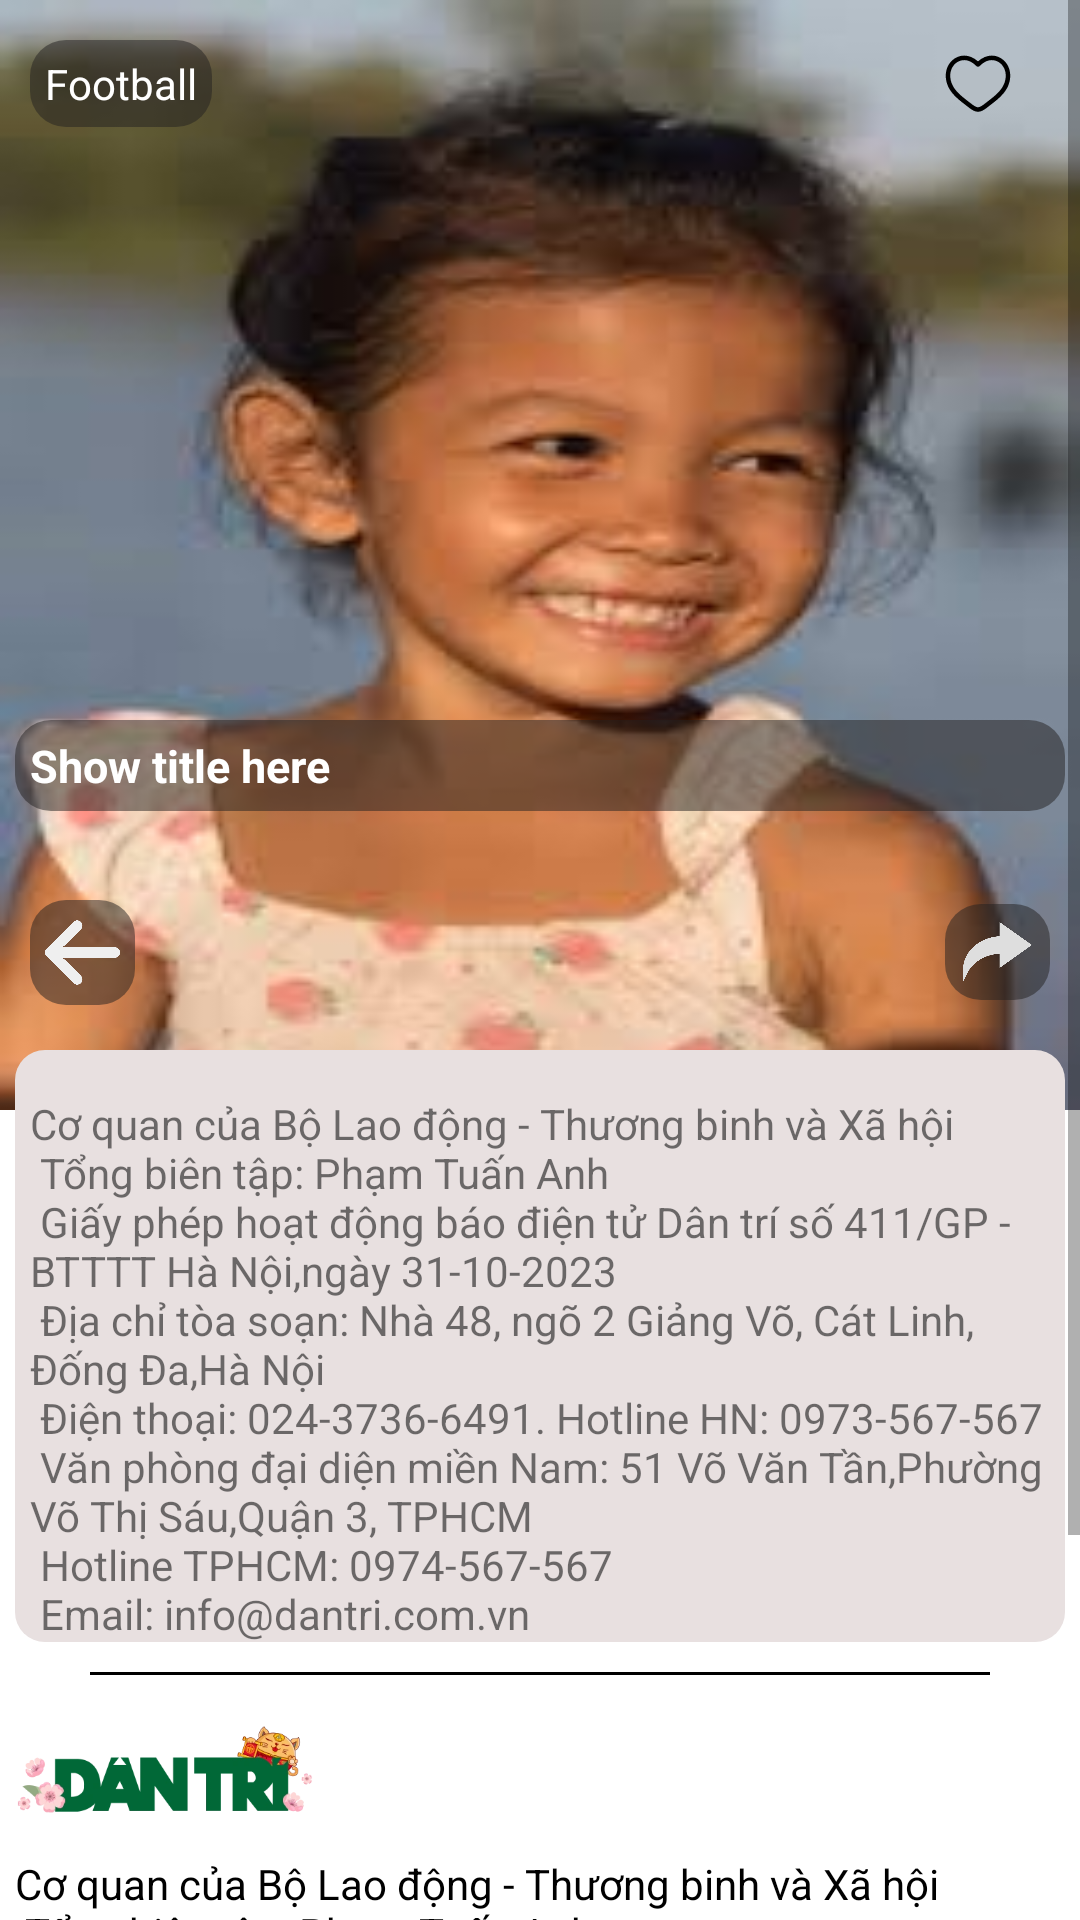

Here is an Android app screen rendered from its layout file. Give the layout XML and the strings, colors and styles it references.
<!-- AndroidManifest.xml: application theme custom_theme -->
<!-- res/layout/activity_screen_detail.xml -->
<?xml version="1.0" encoding="utf-8"?>
<LinearLayout xmlns:android="http://schemas.android.com/apk/res/android"
    xmlns:app="http://schemas.android.com/apk/res-auto"
    xmlns:tools="http://schemas.android.com/tools"
    android:id="@+id/main"
    android:layout_width="match_parent"
    android:orientation="vertical"
    android:background="@color/white"
    android:layout_height="match_parent"
    tools:context="a_screen.ScreenDetail">
    <ScrollView
        android:layout_width="match_parent"
        android:layout_height="wrap_content"
        >
        <LinearLayout
            android:layout_width="match_parent"
            android:layout_height="wrap_content"
            android:orientation="vertical"
            >
            <FrameLayout
                android:layout_width="match_parent"
                android:layout_height="wrap_content"
                >
                <ImageView
                    android:id="@+id/imgShowImg"
                    android:layout_width="match_parent"
                    android:layout_height="370dp"
                    android:background="@android:color/transparent"
                    android:scaleType="fitXY"
                    android:src="@drawable/img">
                </ImageView>
                <LinearLayout
                    android:layout_width="match_parent"
                    android:layout_height="wrap_content"
                    android:gravity="center"
                    android:layout_marginStart="10dp"
                    android:layout_marginEnd="10dp"
                    android:layout_marginTop="10dp"
                    android:orientation="horizontal"
                    >
                    <TextView
                        android:id="@+id/txtDate"
                        android:layout_width="wrap_content"
                        android:layout_height="wrap_content"
                        android:text="Football"
                        android:padding="5dp"
                        android:background="@drawable/background"
                        android:textColor="@color/white"
                        tools:ignore="HardcodedText">
                    </TextView>
                    <View
                        android:layout_width="match_parent"
                        android:layout_height="1dp"
                        android:layout_weight="1"
                        tools:ignore="InefficientWeight">
                    </View>
                    <CheckBox
                        android:id="@+id/checkbox"
                        android:layout_width="36dp"
                        android:layout_height="36dp"
                        android:button="@drawable/change_item_checkbox"
                        >
                    </CheckBox>
                </LinearLayout>
                <TextView
                    android:id="@+id/txtTitle"
                    android:layout_width="match_parent"
                    android:textSize="15sp"
                    android:textStyle="bold"
                    android:layout_marginEnd="5dp"
                    android:layout_height="wrap_content"
                    android:text="Show title here"
                    android:padding="5dp"
                    android:layout_marginTop="240dp"
                    android:background="@drawable/background"
                    android:layout_marginStart="5dp"
                    android:textColor="@color/white"
                    tools:ignore="HardcodedText">
                </TextView>
                <LinearLayout
                    android:layout_width="match_parent"
                    android:layout_height="wrap_content"
                    android:layout_marginTop="300dp"
                    android:gravity="center"
                    android:layout_marginStart="10dp"
                    android:layout_marginEnd="10dp"
                    android:orientation="horizontal"
                    >
                    <ImageButton
                        android:id="@+id/btnBack"
                        android:layout_width="35dp"
                        android:layout_height="35dp"
                        android:scaleType="fitXY"
                        android:background="@drawable/background"
                        android:padding="5dp"
                        android:src="@drawable/icon_backwhite"
                        >
                    </ImageButton>
                    <View
                        android:layout_width="wrap_content"
                        android:layout_height="1dp"
                        android:layout_weight="1"
                        tools:ignore="InefficientWeight">
                    </View>
                    <ImageButton
                        android:id="@+id/btnShare"
                        android:layout_width="35dp"
                        android:layout_height="32dp"
                        android:scaleType="fitXY"
                        android:background="@drawable/background"
                        android:padding="6dp"
                        android:src="@drawable/share_white"
                        >
                    </ImageButton>
                </LinearLayout>
                <TextView
                    android:id="@+id/txtContent"
                    android:layout_width="wrap_content"
                    android:layout_height="wrap_content"
                    android:layout_marginStart="5dp"
                    android:layout_marginEnd="5dp"
                    android:paddingTop="15dp"
                    android:paddingStart="5dp"
                    android:paddingEnd="5dp"
                    android:background="@drawable/shape_txt"
                    android:layout_marginTop="350dp"
                    android:text="@string/about_dantri"
                    />
            </FrameLayout>
            <View
                android:layout_width="300dp"
                android:layout_height="1dp"
                android:layout_marginTop="10dp"
                android:layout_marginBottom="5dp"
                android:background="@color/black"
                android:layout_gravity="center"
                >
            </View>
            <ImageView
                android:layout_width="100dp"
                android:layout_height="50dp"
                android:src="@drawable/icon_host"
                android:layout_marginStart="5dp"
                >
            </ImageView>
            <TextView
                android:id="@+id/txtInfo"
                android:layout_width="match_parent"
                android:layout_height="wrap_content"
                android:layout_marginStart="5dp"
                android:gravity="center|left"
                android:layout_marginTop="5dp"
                android:textColor="@color/black"
                android:text="@string/about_dantri"
                tools:ignore="RtlHardcoded">
            </TextView>
        </LinearLayout>
    </ScrollView>
</LinearLayout>
<!-- resources referenced by this layout -->
<resources>
  <!-- drawable background (drawable) -->
  <?xml version="1.0" encoding="utf-8"?>
  <shape xmlns:android="http://schemas.android.com/apk/res/android" android:shape="rectangle">
      <solid android:color="#80232020" />
      <corners android:radius="12dp" />
  </shape>
  <!-- drawable change_item_checkbox (drawable) -->
  <?xml version="1.0" encoding="utf-8"?>
  <selector xmlns:android="http://schemas.android.com/apk/res/android">
   <item android:state_checked="true" android:drawable="@drawable/icon_heart2" />
   <item android:state_checked="false" android:drawable="@drawable/icon_heart" />
  </selector>
  <!-- drawable icon_backwhite: png bitmap (drawable, 8083 bytes) -->
  <!-- drawable icon_host: png bitmap (drawable, 30035 bytes) -->
  <!-- drawable img: png bitmap (drawable, 102666 bytes) -->
  <!-- drawable shape_txt (drawable) -->
  <?xml version="1.0" encoding="utf-8"?>
  <shape xmlns:android="http://schemas.android.com/apk/res/android" android:shape="rectangle">
      <solid
          android:color="#E8E0E0"
          />
   <corners
       android:radius="10dp"
       />
  </shape>
  <!-- drawable share_white: png bitmap (drawable, 12911 bytes) -->
  <string name="about_dantri">
          Cơ quan của Bộ Lao động - Thương binh và Xã hội \n
          Tổng biên tập: Phạm Tuấn Anh\n
          Giấy phép hoạt động báo điện tử Dân trí số 411/GP - BTTTT Hà Nội,ngày 31-10-2023\n
          Địa chỉ tòa soạn: Nhà 48, ngõ 2 Giảng Võ, Cát Linh, Đống Đa,Hà Nội\n
          Điện thoại: 024-3736-6491. Hotline HN: 0973-567-567\n
          Văn phòng đại diện miền Nam: 51 Võ Văn Tần,Phường Võ Thị Sáu,Quận 3, TPHCM\n
          Hotline TPHCM: 0974-567-567\n
          Email: info@dantri.com.vn
      </string>
  <style name="custom_theme" parent="Theme.AppCompat.Light.NoActionBar">
         <item name="colorPrimaryDark">#000000</item>
         <item name="colorAccent">#6BDA6F</item>
     </style>
  <!-- drawable icon_heart2 (drawable) -->
  <vector xmlns:android="http://schemas.android.com/apk/res/android" android:height="24dp" android:viewportHeight="24" android:viewportWidth="24" android:width="24dp">
        
      <path android:fillColor="#000000" android:fillType="evenOdd" android:pathData="M12,20C9.795,19.521 3,15.76 3,9C3,6.239 5.239,4 8,4C9.636,4 11.088,4.785 12,6C12.912,4.785 14.364,4 16,4C18.761,4 21,6.239 21,9C21,15.76 14.205,19.521 12,20Z" android:strokeColor="#00000000" android:strokeWidth="1"/>
      
  </vector>
  <!-- drawable icon_heart (drawable) -->
  <vector xmlns:android="http://schemas.android.com/apk/res/android" android:height="24dp" android:viewportHeight="24" android:viewportWidth="24" android:width="24dp">
        
      <path android:fillColor="#000000" android:fillType="evenOdd" android:pathData="M5.624,4.424C3.965,5.182 2.75,6.986 2.75,9.137C2.75,11.334 3.649,13.028 4.938,14.48C6.001,15.676 7.287,16.667 8.541,17.635C8.839,17.864 9.135,18.093 9.426,18.322C9.952,18.736 10.421,19.1 10.874,19.365C11.326,19.629 11.69,19.75 12,19.75C12.31,19.75 12.674,19.629 13.126,19.365C13.579,19.1 14.048,18.736 14.574,18.322C14.865,18.093 15.161,17.864 15.459,17.635C16.713,16.667 17.999,15.676 19.062,14.48C20.351,13.028 21.25,11.334 21.25,9.137C21.25,6.986 20.035,5.182 18.376,4.424C16.764,3.687 14.598,3.882 12.54,6.021C12.399,6.168 12.204,6.251 12,6.251C11.796,6.251 11.601,6.168 11.46,6.021C9.402,3.882 7.236,3.687 5.624,4.424ZM12,4.459C9.688,2.39 7.099,2.101 5.001,3.06C2.785,4.073 1.25,6.425 1.25,9.137C1.25,11.802 2.361,13.836 3.817,15.476C4.983,16.789 6.41,17.888 7.671,18.858C7.957,19.079 8.234,19.292 8.497,19.5C9.01,19.904 9.56,20.334 10.117,20.66C10.674,20.985 11.31,21.25 12,21.25C12.69,21.25 13.326,20.985 13.883,20.66C14.441,20.334 14.99,19.904 15.503,19.5C15.766,19.292 16.043,19.079 16.329,18.858C17.59,17.888 19.017,16.789 20.183,15.476C21.639,13.836 22.75,11.802 22.75,9.137C22.75,6.425 21.215,4.073 18.999,3.06C16.901,2.101 14.312,2.39 12,4.459Z"/>
      
  </vector>
  <!-- not gathered from this repository: default colours our renderer supplied (Android Studio template values) -->
  <color name="black">#FF000000</color>
  <color name="white">#FFFFFFFF</color>
</resources>
